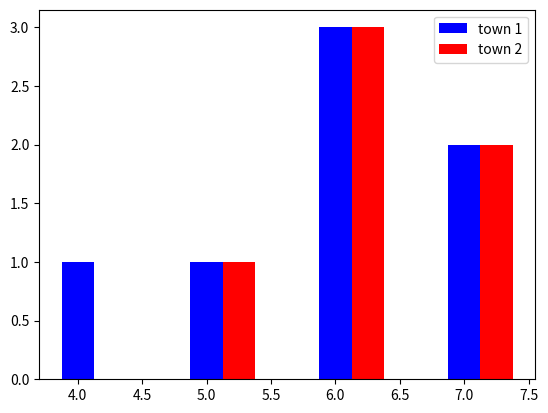

Reproduce this figure in Python.
import matplotlib.pyplot as plt
from collections import Counter

town1_heights = [5, 6, 7, 6, 7.1, 6, 4]
town2_heights = [5.5, 6.5, 7, 6, 7.1, 6]

increment = 1
width= .25

# map(f, list) runs f on each item of list
# lambda ammt means for item 'ammt' return ammt - ammt%increment, which is a smart way of flooring: ammt%increment returns the remainder of division by 1 (=the non-integer part), which is then subtracted from the original ammt, leaving us with the integer part
town1_bucketted = map(lambda ammt: ammt - ammt%increment, town1_heights)
town2_bucketted = map(lambda ammt: ammt - ammt%increment + width, town2_heights)
town1_hist = Counter(town1_bucketted) # A dictionary that counts the number of appearances for each key; in our case, for each floored height.
town2_hist = Counter(town2_bucketted)

minamount = min(min(town1_heights), min(town2_heights))
maxamount = max(max(town1_heights), max(town2_heights))
buckets = range(int(minamount), int(maxamount)+1, increment)

fig = plt.figure()
sub = fig.add_subplot(111)
sub.bar(town1_hist.keys(), town1_hist.values(), color='b', width=width, label="town 1")
sub.bar(town2_hist.keys(), town2_hist.values(), color='r', width=width, label="town 2")
sub.legend()
plt.savefig('town_histograms.png', format='png')